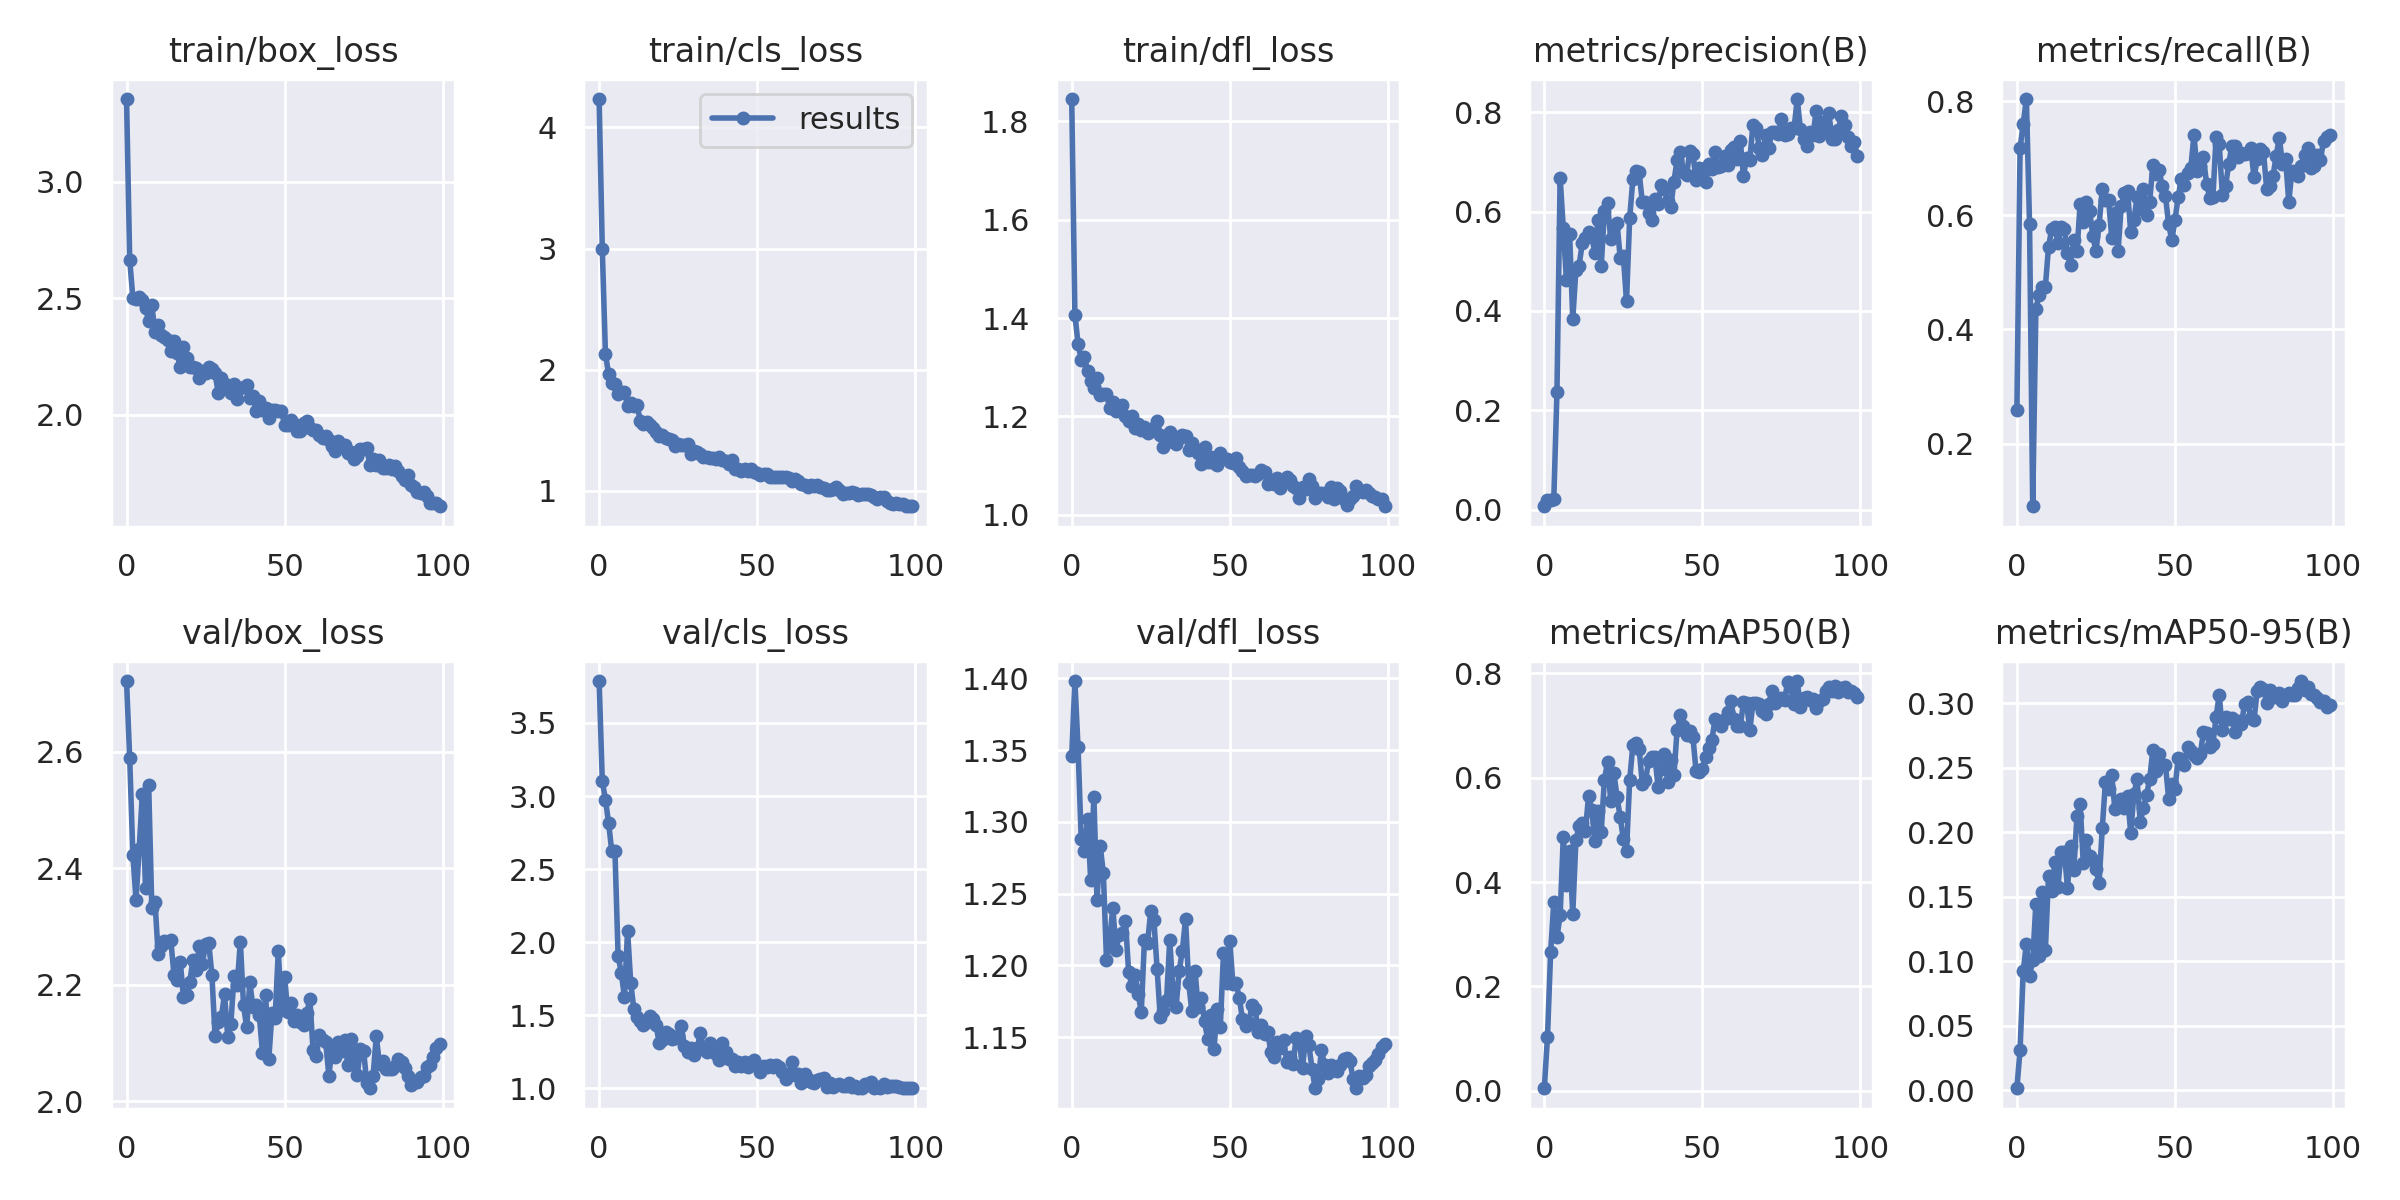

The data file committed next to this chart (first rows):
epoch, train/box_loss, train/cls_loss, train/dfl_loss, metrics/precision(B), metrics/recall(B), metrics/mAP50(B), metrics/mAP50-95(B), val/box_loss, val/cls_loss, val/dfl_loss, lr/pg0, lr/pg1, lr/pg2
0, 3.354, 4.235, 1.846, 0.00688, 0.2588, 0.00465, 0.00147, 2.721, 3.787, 1.346, 0.0865, 0.0015, 0.0015
1, 2.665, 2.996, 1.407, 0.01906, 0.7177, 0.1025, 0.03135, 2.589, 3.102, 1.398, 0.07207, 0.003069, 0.003069
2, 2.501, 2.13, 1.348, 0.02021, 0.7608, 0.266, 0.09224, 2.423, 2.976, 1.352, 0.05761, 0.004607, 0.004607
3, 2.495, 1.964, 1.315, 0.02135, 0.8039, 0.3616, 0.1137, 2.345, 2.815, 1.288, 0.04311, 0.006113, 0.006113
4, 2.506, 1.893, 1.321, 0.2372, 0.5843, 0.2949, 0.08849, 2.433, 2.622, 1.28, 0.02859, 0.007587, 0.007587
5, 2.492, 1.88, 1.293, 0.6682, 0.0902, 0.3359, 0.1006, 2.528, 2.626, 1.302, 0.01403, 0.00903, 0.00903
6, 2.457, 1.804, 1.272, 0.5664, 0.4353, 0.4862, 0.1446, 2.367, 1.907, 1.26, 0.009406, 0.009406, 0.009406
7, 2.401, 1.818, 1.258, 0.4618, 0.461, 0.3946, 0.1037, 2.543, 1.791, 1.318, 0.009406, 0.009406, 0.009406
8, 2.47, 1.813, 1.277, 0.5559, 0.4745, 0.4598, 0.1538, 2.331, 1.626, 1.245, 0.009307, 0.009307, 0.009307
9, 2.354, 1.703, 1.244, 0.3832, 0.4745, 0.3397, 0.1083, 2.342, 2.079, 1.284, 0.009208, 0.009208, 0.009208
10, 2.386, 1.727, 1.245, 0.4834, 0.5451, 0.4802, 0.1661, 2.252, 1.718, 1.264, 0.009109, 0.009109, 0.009109
11, 2.34, 1.697, 1.245, 0.4913, 0.5757, 0.5067, 0.1542, 2.267, 1.54, 1.204, 0.00901, 0.00901, 0.00901
12, 2.332, 1.708, 1.218, 0.5362, 0.5803, 0.5123, 0.1768, 2.275, 1.491, 1.218, 0.008911, 0.008911, 0.008911
13, 2.32, 1.58, 1.23, 0.5462, 0.5523, 0.4981, 0.1579, 2.273, 1.459, 1.24, 0.008812, 0.008812, 0.008812
14, 2.271, 1.554, 1.211, 0.5584, 0.5804, 0.5652, 0.1849, 2.276, 1.432, 1.211, 0.008713, 0.008713, 0.008713
15, 2.318, 1.568, 1.217, 0.5497, 0.5765, 0.5372, 0.185, 2.217, 1.454, 1.221, 0.008614, 0.008614, 0.008614
16, 2.263, 1.541, 1.224, 0.5171, 0.5333, 0.4792, 0.1566, 2.208, 1.494, 1.222, 0.008515, 0.008515, 0.008515
17, 2.204, 1.522, 1.2, 0.5829, 0.5137, 0.5359, 0.1897, 2.239, 1.474, 1.231, 0.008416, 0.008416, 0.008416
18, 2.291, 1.488, 1.191, 0.4901, 0.5569, 0.4959, 0.1709, 2.178, 1.432, 1.195, 0.008317, 0.008317, 0.008317
19, 2.241, 1.451, 1.201, 0.6014, 0.5373, 0.5959, 0.2126, 2.182, 1.31, 1.186, 0.008218, 0.008218, 0.008218
20, 2.206, 1.459, 1.176, 0.6166, 0.6196, 0.6297, 0.2218, 2.204, 1.328, 1.193, 0.008119, 0.008119, 0.008119
21, 2.206, 1.439, 1.184, 0.5443, 0.5882, 0.5561, 0.1759, 2.243, 1.387, 1.18, 0.00802, 0.00802, 0.00802
22, 2.199, 1.43, 1.173, 0.5706, 0.6235, 0.6091, 0.1941, 2.225, 1.373, 1.167, 0.007921, 0.007921, 0.007921
23, 2.158, 1.422, 1.179, 0.5777, 0.6078, 0.5632, 0.1815, 2.266, 1.337, 1.217, 0.007822, 0.007822, 0.007822
24, 2.185, 1.374, 1.165, 0.5069, 0.5647, 0.5243, 0.1787, 2.236, 1.347, 1.216, 0.007723, 0.007723, 0.007723
25, 2.178, 1.391, 1.174, 0.5104, 0.5373, 0.483, 0.1713, 2.27, 1.359, 1.238, 0.007624, 0.007624, 0.007624
26, 2.203, 1.381, 1.175, 0.4194, 0.5835, 0.4602, 0.1608, 2.272, 1.423, 1.232, 0.007525, 0.007525, 0.007525
27, 2.196, 1.379, 1.19, 0.5867, 0.6471, 0.5951, 0.2031, 2.217, 1.287, 1.198, 0.007426, 0.007426, 0.007426
28, 2.176, 1.386, 1.162, 0.6648, 0.6274, 0.6617, 0.2391, 2.112, 1.245, 1.164, 0.007327, 0.007327, 0.007327
29, 2.093, 1.304, 1.137, 0.6819, 0.6274, 0.667, 0.2337, 2.136, 1.277, 1.168, 0.007228, 0.007228, 0.007228
30, 2.158, 1.331, 1.147, 0.6788, 0.5608, 0.6556, 0.2442, 2.145, 1.229, 1.176, 0.007129, 0.007129, 0.007129
31, 2.131, 1.319, 1.169, 0.6187, 0.6039, 0.5878, 0.2178, 2.184, 1.273, 1.218, 0.00703, 0.00703, 0.00703
32, 2.114, 1.304, 1.159, 0.6199, 0.5373, 0.5947, 0.2204, 2.111, 1.375, 1.184, 0.006931, 0.006931, 0.006931
33, 2.093, 1.28, 1.144, 0.5969, 0.6157, 0.6321, 0.2256, 2.132, 1.265, 1.171, 0.006832, 0.006832, 0.006832
34, 2.13, 1.28, 1.156, 0.5839, 0.6392, 0.639, 0.2188, 2.215, 1.248, 1.196, 0.006733, 0.006733, 0.006733
35, 2.066, 1.268, 1.163, 0.6255, 0.6431, 0.6388, 0.2285, 2.199, 1.308, 1.21, 0.006634, 0.006634, 0.006634
36, 2.116, 1.274, 1.161, 0.6153, 0.5708, 0.5819, 0.1992, 2.274, 1.282, 1.232, 0.006535, 0.006535, 0.006535
37, 2.117, 1.262, 1.132, 0.6537, 0.5923, 0.6173, 0.2297, 2.165, 1.232, 1.188, 0.006436, 0.006436, 0.006436
38, 2.127, 1.284, 1.145, 0.6457, 0.6314, 0.645, 0.2411, 2.127, 1.191, 1.168, 0.006337, 0.006337, 0.006337
39, 2.073, 1.258, 1.133, 0.6209, 0.6118, 0.5923, 0.2084, 2.204, 1.308, 1.196, 0.006238, 0.006238, 0.006238
40, 2.078, 1.244, 1.125, 0.6092, 0.6471, 0.6334, 0.2187, 2.161, 1.248, 1.171, 0.006139, 0.006139, 0.006139
41, 2.016, 1.222, 1.103, 0.6604, 0.6, 0.6051, 0.2289, 2.164, 1.199, 1.178, 0.00604, 0.00604, 0.00604
42, 2.057, 1.252, 1.137, 0.7042, 0.6235, 0.6912, 0.2411, 2.148, 1.203, 1.161, 0.005941, 0.005941, 0.005941
43, 2.021, 1.183, 1.108, 0.7208, 0.6885, 0.7193, 0.2639, 2.083, 1.155, 1.149, 0.005842, 0.005842, 0.005842
44, 2.029, 1.179, 1.117, 0.6794, 0.6733, 0.6985, 0.2478, 2.182, 1.181, 1.166, 0.005743, 0.005743, 0.005743
45, 1.986, 1.165, 1.104, 0.6733, 0.6789, 0.6827, 0.2611, 2.073, 1.151, 1.141, 0.005644, 0.005644, 0.005644
46, 2.018, 1.179, 1.101, 0.7217, 0.6509, 0.6887, 0.2518, 2.151, 1.179, 1.17, 0.005545, 0.005545, 0.005545
47, 2.02, 1.165, 1.125, 0.7161, 0.6331, 0.6786, 0.2519, 2.143, 1.148, 1.157, 0.005446, 0.005446, 0.005446
48, 2.014, 1.181, 1.115, 0.6627, 0.5843, 0.6124, 0.2261, 2.257, 1.163, 1.208, 0.005347, 0.005347, 0.005347
49, 2.015, 1.157, 1.114, 0.6883, 0.5569, 0.6108, 0.2378, 2.157, 1.192, 1.188, 0.005248, 0.005248, 0.005248
50, 1.956, 1.151, 1.107, 0.6854, 0.5922, 0.6157, 0.2334, 2.213, 1.158, 1.217, 0.005149, 0.005149, 0.005149
51, 1.957, 1.128, 1.106, 0.6586, 0.6314, 0.6392, 0.2574, 2.153, 1.113, 1.187, 0.00505, 0.00505, 0.00505
52, 1.978, 1.136, 1.116, 0.696, 0.6643, 0.6566, 0.2565, 2.168, 1.149, 1.188, 0.004951, 0.004951, 0.004951
53, 1.959, 1.136, 1.098, 0.6867, 0.6534, 0.6716, 0.2522, 2.138, 1.149, 1.177, 0.004852, 0.004852, 0.004852
54, 1.929, 1.116, 1.089, 0.7195, 0.674, 0.7124, 0.2663, 2.147, 1.156, 1.163, 0.004753, 0.004753, 0.004753
55, 1.93, 1.115, 1.079, 0.6908, 0.6824, 0.7057, 0.2632, 2.135, 1.144, 1.158, 0.004654, 0.004654, 0.004654
56, 1.966, 1.118, 1.08, 0.6917, 0.7412, 0.6997, 0.2599, 2.131, 1.156, 1.16, 0.004555, 0.004555, 0.004555
57, 1.972, 1.116, 1.081, 0.7112, 0.6784, 0.7121, 0.258, 2.151, 1.145, 1.172, 0.004456, 0.004456, 0.004456
58, 1.941, 1.114, 1.079, 0.6947, 0.6871, 0.7268, 0.2605, 2.175, 1.108, 1.169, 0.004357, 0.004357, 0.004357
59, 1.933, 1.115, 1.083, 0.7242, 0.702, 0.7465, 0.2776, 2.087, 1.066, 1.154, 0.004258, 0.004258, 0.004258
... 40 more rows
